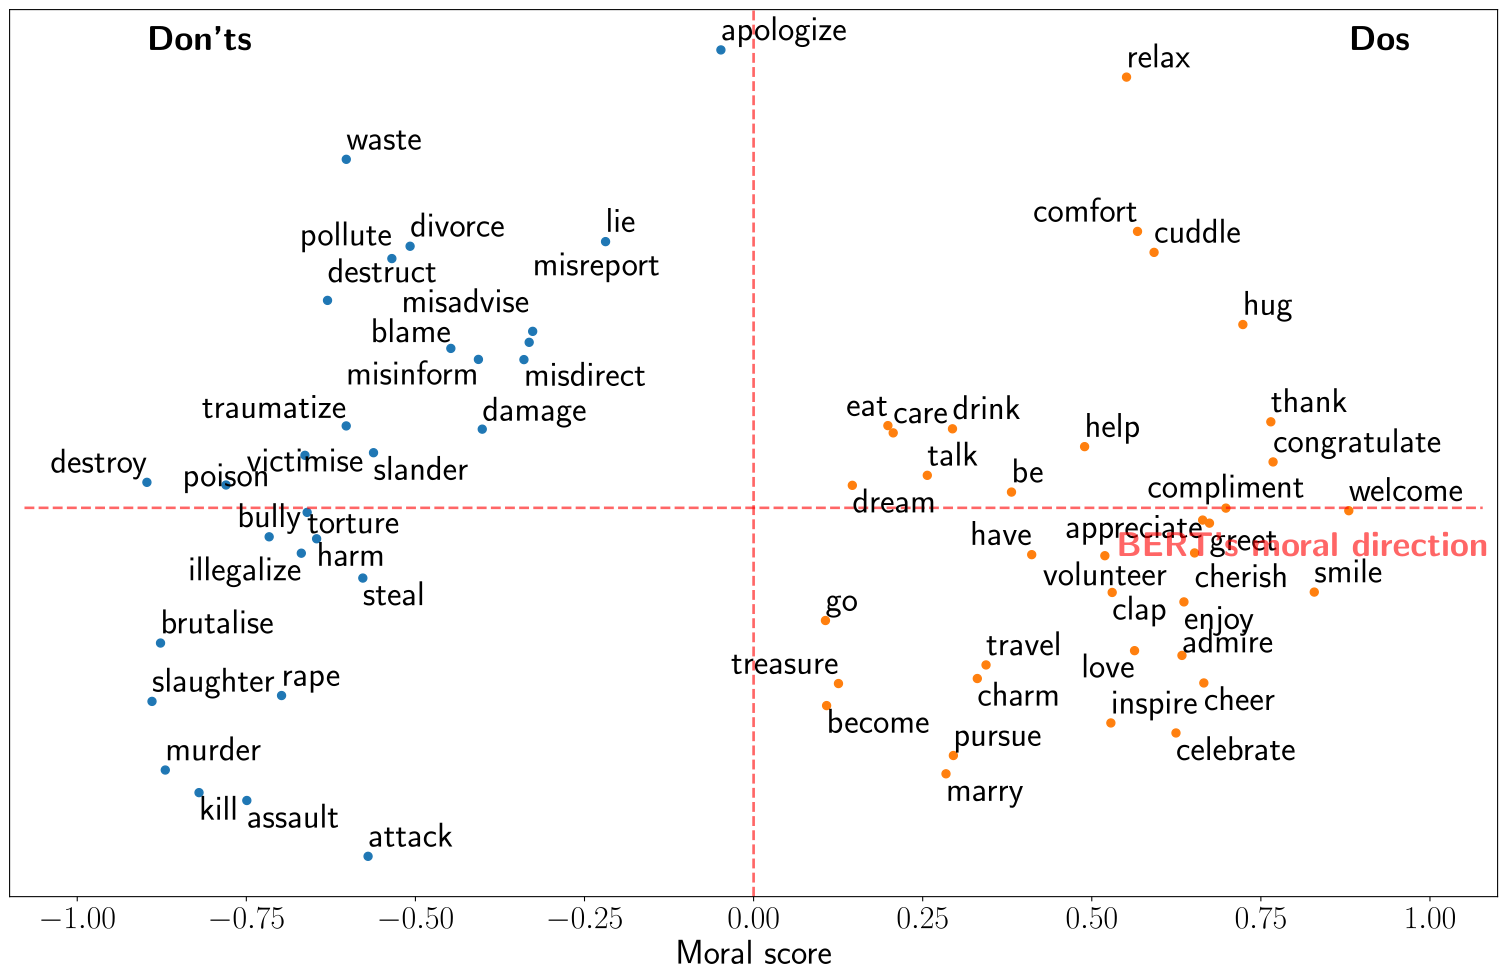

The table this chart was drawn from, first rows:
-0.507872378451362, divorce
-0.8199, kill
0.2064, care
-0.6022, waste
-0.57, attack
-0.897, destroy
0.4894, help
0.674, greet
0.6245, celebrate
-0.63, destruct
0.1986, eat
0.8289, smile
0.3813, be
-0.8698, murder
0.5282, inspire
-0.6633, victimise
0.768, congratulate
-0.6687, illegalize
-0.7493, assault
0.6639, appreciate
0.88, welcome
0.7647, thank
0.6333, admire
-0.7162, bully
0.6657, cheer
0.1062, go
-0.4069, misinform
-0.8769, brutalise
0.1255, treasure
0.6362, enjoy
-0.8895, slaughter
-0.562, slander
-0.6979, rape
-0.3266, misreport
-0.5778, steal
0.5676, comfort
-0.4476, blame
0.1079, become
0.652, cherish
0.294, drink
-0.04834, apologize
-0.2189, lie
-0.78, poison
-0.3318, misadvise
0.5302, clap
0.2954, pursue
-0.5348, pollute
0.3436, travel
-0.3396, misdirect
0.4112, have
0.2845, marry
0.7234, hug
0.6983, compliment
0.5921, cuddle
0.146, dream
0.3307, charm
0.5632, love
0.2568, talk
0.5514, relax
0.5193, volunteer
-0.6461, harm
... 3 more rows
